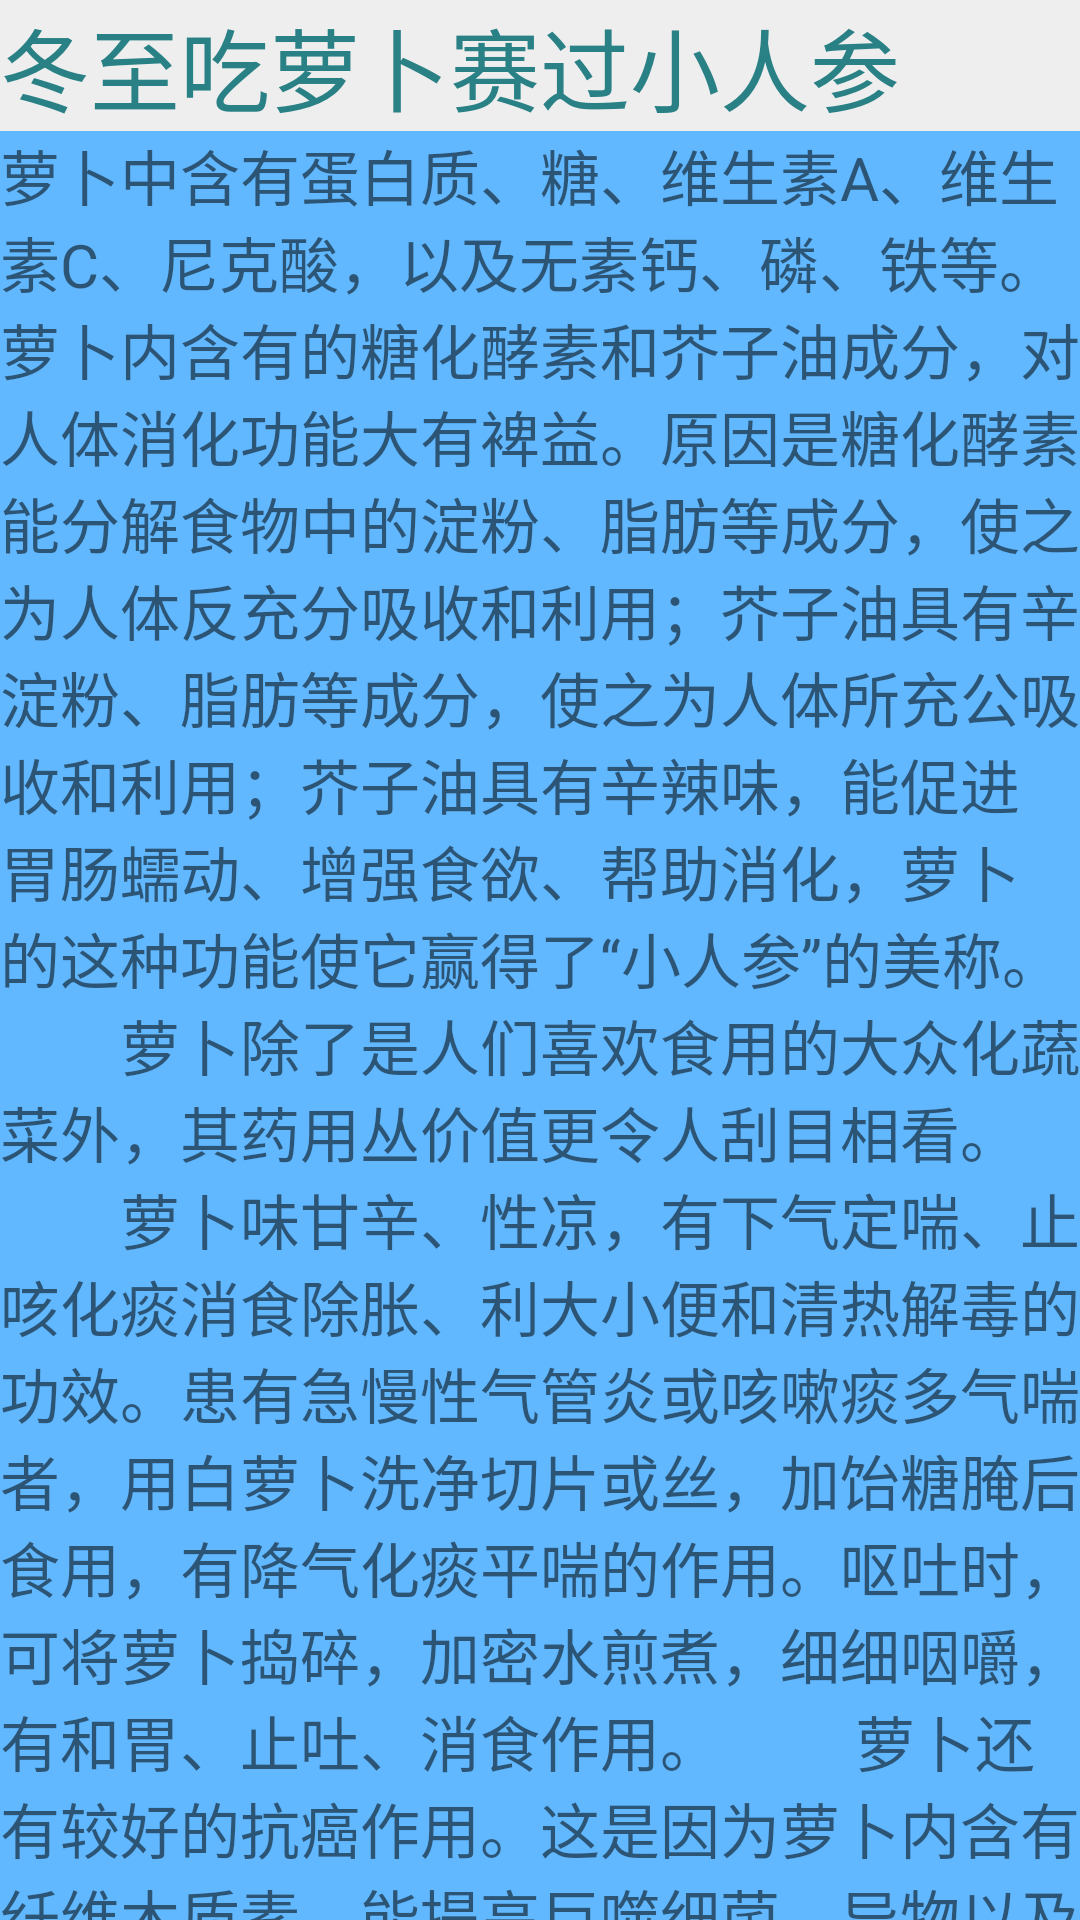

Android layout source for this screen:
<!-- AndroidManifest.xml: application theme AppTheme -->
<!-- res/layout/activity_context.xml -->
<?xml version="1.0" encoding="utf-8"?>
<android.support.constraint.ConstraintLayout xmlns:android="http://schemas.android.com/apk/res/android"
    xmlns:app="http://schemas.android.com/apk/res-auto"
    xmlns:tools="http://schemas.android.com/tools"
    android:layout_width="match_parent"
    android:layout_height="match_parent"
    android:fillViewport="true"
    tools:context=".ContextActivity">
    <LinearLayout
        android:orientation="vertical"
        android:layout_width="match_parent"
        android:layout_height="match_parent">
        <TextView
            android:layout_width="wrap_content"
            android:layout_height="wrap_content"
            android:id="@+id/health_tv_title"
            android:text="冬至吃萝卜赛过小人参"
            android:textColor="#298185"
            android:textSize="30dp"/>
        <TextView
            android:layout_width="wrap_content"
            android:layout_height="wrap_content"
            android:background="#61B8FF"
            android:id="@+id/health_tv_content"
            android:text="萝卜中含有蛋白质、糖、维生素A、维生素C、尼克酸，以及无素钙、磷、铁等。萝卜内含有的糖化酵素和芥子油成分，对人体消化功能大有裨益。原因是糖化酵素能分解食物中的淀粉、脂肪等成分，使之为人体反充分吸收和利用；芥子油具有辛淀粉、脂肪等成分，使之为人体所充公吸收和利用；芥子油具有辛辣味，能促进胃肠蠕动、增强食欲、帮助消化，萝卜的这种功能使它赢得了“小人参”的美称。 　　萝卜除了是人们喜欢食用的大众化蔬菜外，其药用丛价值更令人刮目相看。 　　萝卜味甘辛、性凉，有下气定喘、止咳化痰消食除胀、利大小便和清热解毒的功效。患有急慢性气管炎或咳嗽痰多气喘者，用白萝卜洗净切片或丝，加饴糖腌后食用，有降气化痰平喘的作用。呕吐时，可将萝卜捣碎，加密水煎煮，细细咽嚼，有和胃、止吐、消食作用。 　　萝卜还有较好的抗癌作用。这是因为萝卜内含有纤维木质素，能提高巨噬细菌、异物以及坏死细胞的功能，从而加强人体抗癌的能力。这种抗癌作用以生食萝卜为最好。另外，萝卜含有的糖化酵素还能分解致癌物亚硝胺，起防癌作用。生萝卜汁有缓慢的降压作用。生萝卜汁加蜂蜜可作为高血压和动脉硬化患者很好的辅助食疗品。 　　饮食调养要遵循“秋冬养阴”“无扰乎阳”“虚者补之，寒者温之”的古训，随四时气候的变化而调节饮食。元代忽思慧所著《饮膳正要》曰：“……冬气寒，宜食黍以热性治其寒。！” qq3149886 　　也就是说，少食生冷，但也不宜躁热，有的放矢地食用一些滋阴潜阳，热量较高的膳食为宜，同时也要多吃新鲜蔬菜以避免维生素的缺乏，如：牛羊肉、乌鸡、鲫鱼，多饮豆浆、牛奶，多吃萝卜、青菜、豆腐、木耳等。 　　这里须要注意的是，我国幅员辽阔，地理环境各异，人们的生活方式不同，同属冬令，西北地区于东南沿海的气候条件迥然有别；冬季的西北地区天气寒冷，进补宜大温大热之品，如牛、羊、狗肉等；而长江以南地区虽已入冬，但气温较西北地区要温和的多，进补应以清补甘温之味，如鸡、鸭、鱼类；地处高原山区，雨量较少且气候偏燥的地带，则应以甘润生津之品的果蔬、冰糖为宜。除此之外，还要因人而异，因为食有谷肉果菜之分，人有男女老幼之别，体（体质）有虚实寒热之辩，本着人体生长规律，中医养生原则，少年重养，中年重调，老年重保，耋耄重延。故“冬令进补”应根据实际情况有针对性地选择清补、温补、小补、大补，万不可盲目“进补"
            android:textSize="20dp"/>

    </LinearLayout>

</android.support.constraint.ConstraintLayout>
<!-- resources referenced by this layout -->
<resources>
  <style name="AppTheme" parent="Theme.AppCompat.Light.DarkActionBar">
          
          <item name="colorPrimary">@color/colorPrimary</item>
          <item name="colorPrimaryDark">@color/green_d</item>
          <item name="colorAccent">@color/green_d</item>
          <item name="android:windowBackground">@color/white_d</item>
          <item name="colorControlNormal">@color/white_d</item>
  
          <item name="windowActionBar">false</item>
          <item name="windowNoTitle">true</item>
  
      </style>
  <color name="colorPrimary">#04b18e</color>
  <color name="green_d">#04b18e</color>
  <color name="white_d">#eeeeef</color>
</resources>
